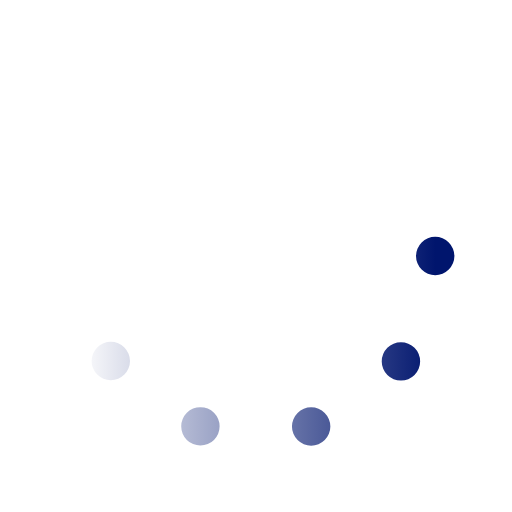
t = 0.00 s
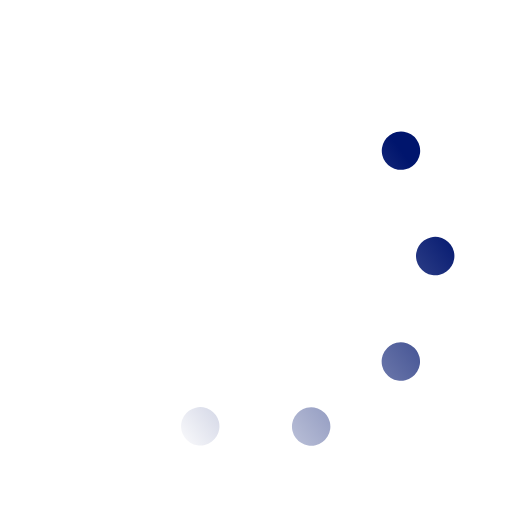
t = 0.33 s
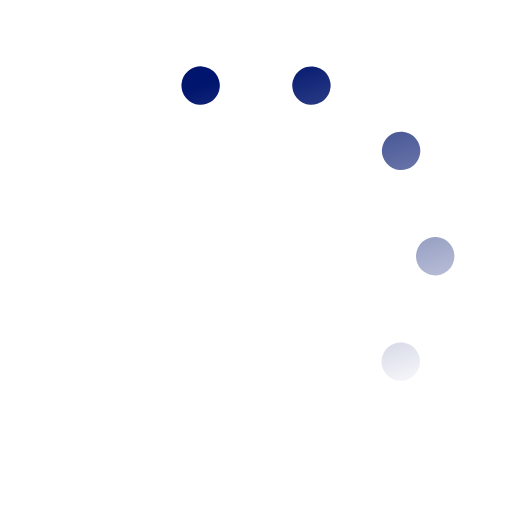
t = 0.67 s
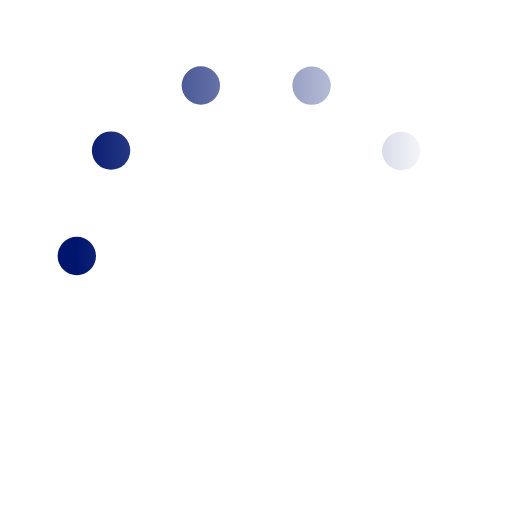
t = 1.00 s
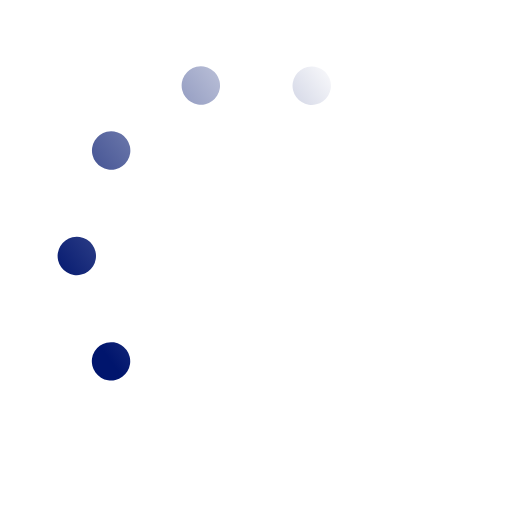
t = 1.33 s
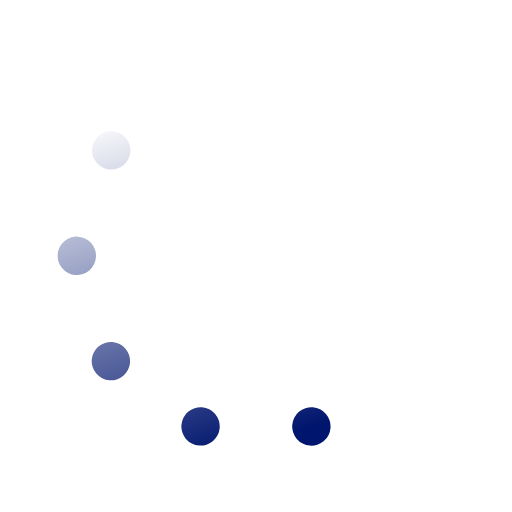
t = 1.67 s

The animated SVG that drew these frames (rendered in a browser with its animation timeline set to each time). Animation: 1 SMIL element (animateTransform=1); one cycle of 2.00 s, repeats indefinitely.

<svg xmlns='http://www.w3.org/2000/svg' viewBox='0 0 200 200'>
    <linearGradient id='a11'>
        <stop offset='0' stop-color='#00156D' stop-opacity='0'></stop>
        <stop offset='1' stop-color='#00156D'></stop>
    </linearGradient>
    <circle fill='none' stroke='url(#a11)' stroke-width='15' stroke-linecap='round' stroke-dasharray='0 44 0 44 0 44 0 44 0 360' cx='100' cy='100' r='70' transform-origin='center'>
        <animateTransform type='rotate' attributeName='transform' calcMode='discrete' dur='2' values='360;324;288;252;216;180;144;108;72;36'
                          repeatCount='indefinite'></animateTransform>
    </circle>
</svg>
